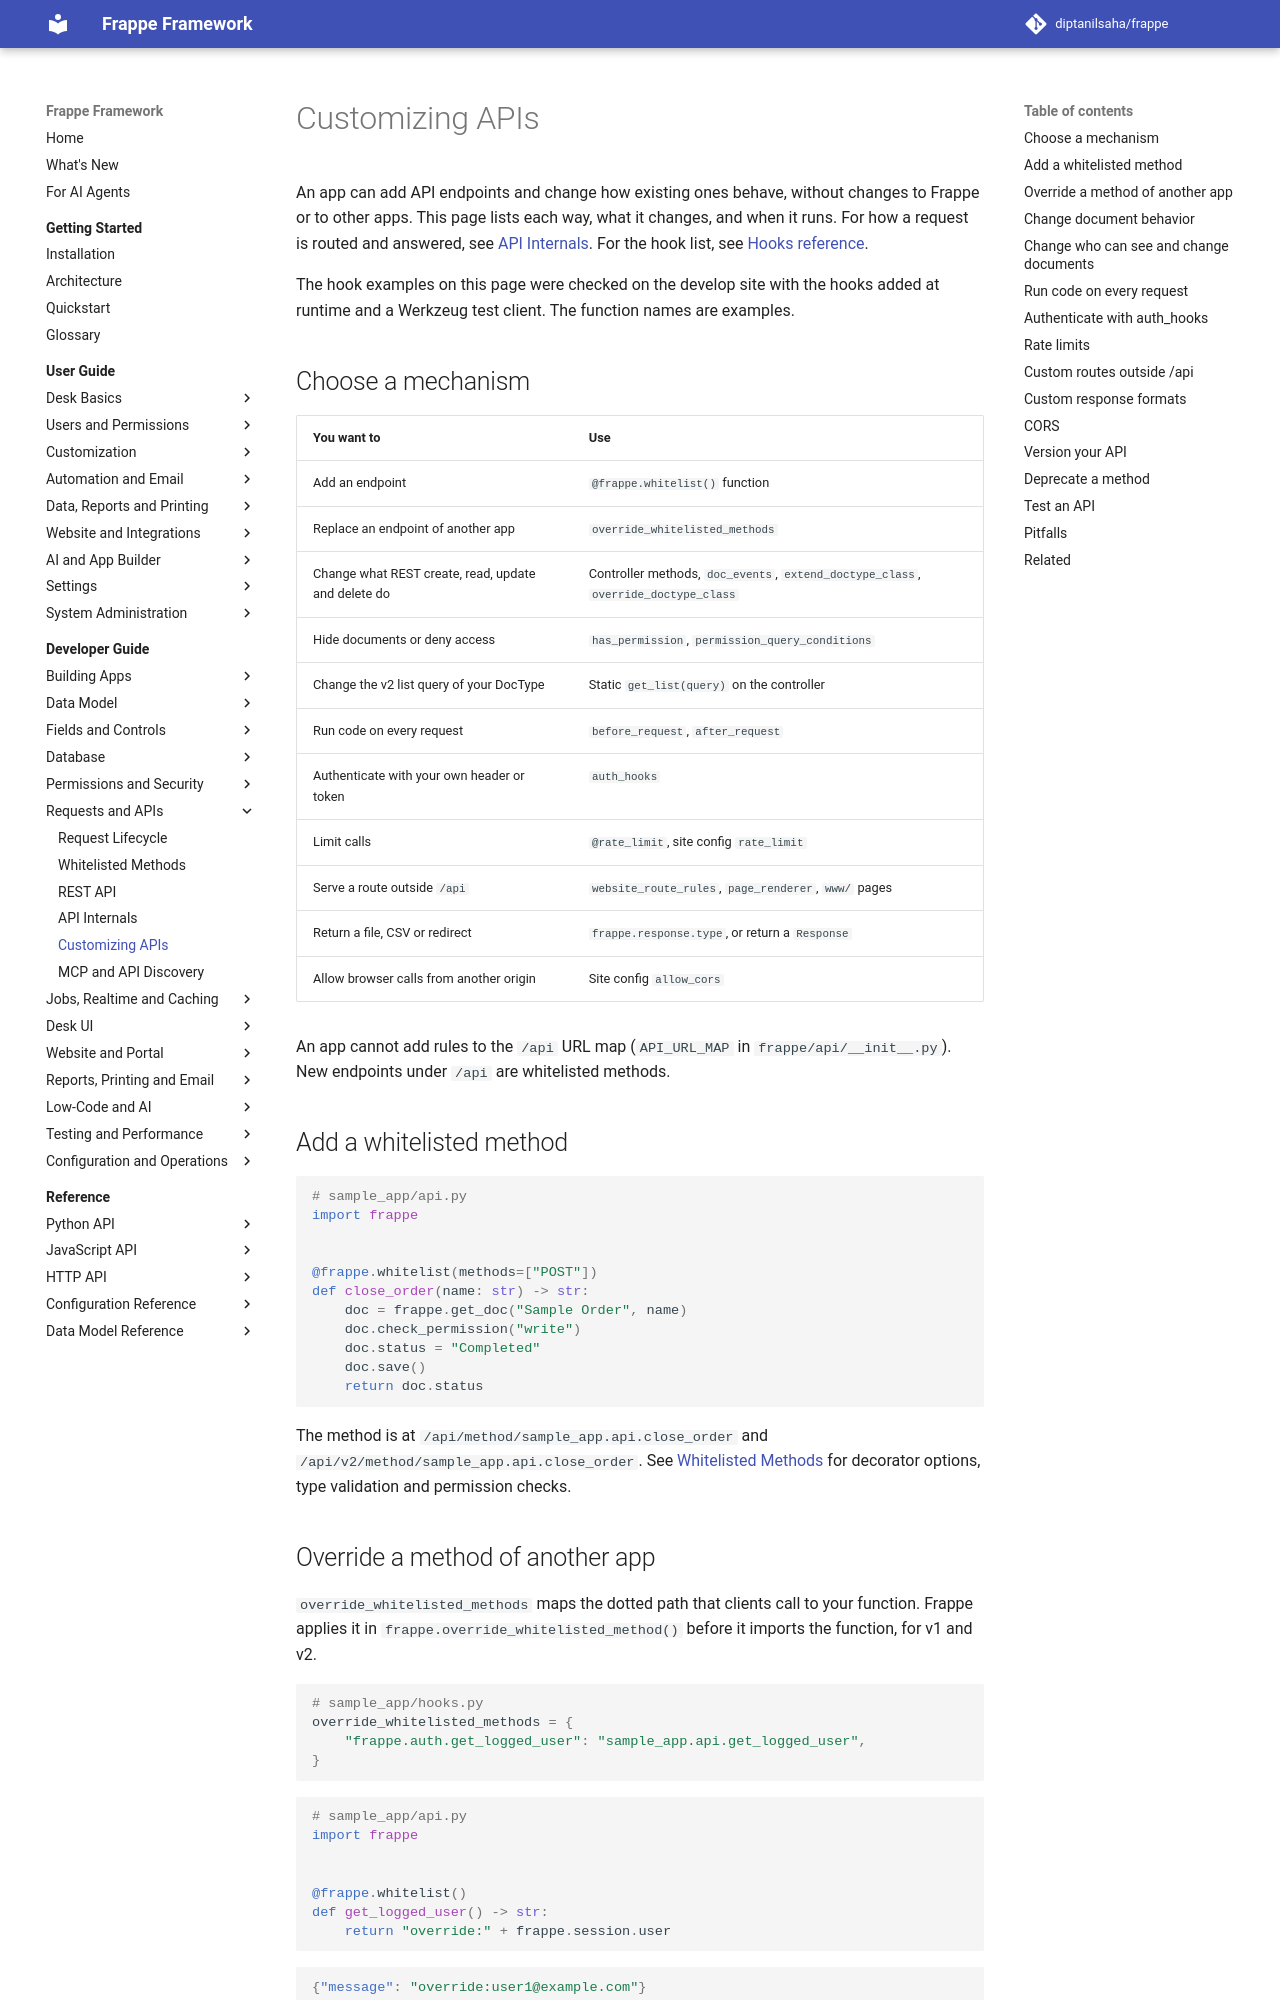

repository: diptanilsaha/frappe · page: develop/developer-guide/api/customizing-apis/index.html · generator: mkdocs

---
title: Customizing APIs
description: Every way an app can add or change API behavior in Frappe, from whitelisted methods and overrides to doc_events, permission hooks, request hooks, auth hooks, CORS, response formats, versioning and tests.
version: develop
sources:
  - frappe/app.py
  - frappe/api/__init__.py
  - frappe/api/v1.py
  - frappe/api/v2.py
  - frappe/handler.py
  - frappe/__init__.py
  - frappe/auth.py
  - frappe/permissions.py
  - frappe/database/query.py
  - frappe/model/db_query.py
  - frappe/model/document.py
  - frappe/rate_limiter.py
  - frappe/utils/response.py
  - frappe/website/path_resolver.py
  - frappe/hooks.py
  - frappe/tests/test_api.py
  - frappe/utils/__init__.py
---

# Customizing APIs

An app can add API endpoints and change how existing ones behave, without changes to Frappe or to other apps. This page lists each way, what it changes, and when it runs. For how a request is routed and answered, see [API Internals](api-internals.md). For the hook list, see [Hooks reference](../../reference/configuration/hooks.md).

The hook examples on this page were checked on the develop site with the hooks added at runtime and a Werkzeug test client. The function names are examples.

## Choose a mechanism

| You want to | Use |
|---|---|
| Add an endpoint | `@frappe.whitelist()` function |
| Replace an endpoint of another app | `override_whitelisted_methods` |
| Change what REST create, read, update and delete do | Controller methods, `doc_events`, `extend_doctype_class`, `override_doctype_class` |
| Hide documents or deny access | `has_permission`, `permission_query_conditions` |
| Change the v2 list query of your DocType | Static `get_list(query)` on the controller |
| Run code on every request | `before_request`, `after_request` |
| Authenticate with your own header or token | `auth_hooks` |
| Limit calls | `@rate_limit`, site config `rate_limit` |
| Serve a route outside `/api` | `website_route_rules`, `page_renderer`, `www/` pages |
| Return a file, CSV or redirect | `frappe.response.type`, or return a `Response` |
| Allow browser calls from another origin | Site config `allow_cors` |

An app cannot add rules to the `/api` URL map (`API_URL_MAP` in `frappe/api/__init__.py`). New endpoints under `/api` are whitelisted methods.

## Add a whitelisted method

```python
# sample_app/api.py
import frappe


@frappe.whitelist(methods=["POST"])
def close_order(name: str) -> str:
    doc = frappe.get_doc("Sample Order", name)
    doc.check_permission("write")
    doc.status = "Completed"
    doc.save()
    return doc.status
```

The method is at `/api/method/sample_app.api.close_order` and `/api/v2/method/sample_app.api.close_order`. See [Whitelisted Methods](whitelisted-methods.md) for decorator options, type validation and permission checks.
